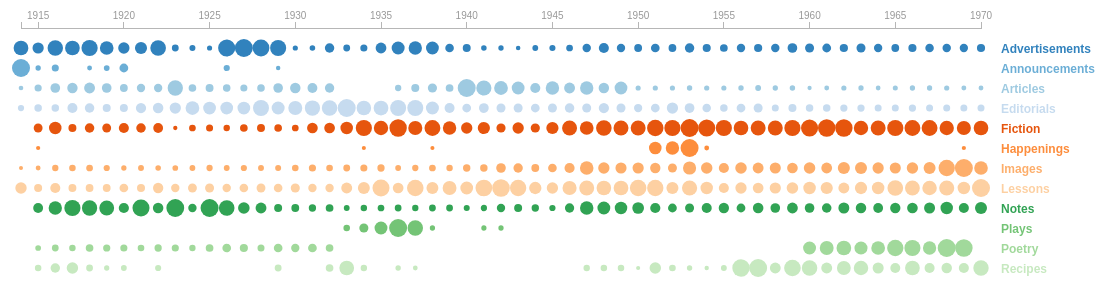
D3 v3 page, settled after 480 driven frames (8 s of simulated time); the page loaded 1 data file(s).


function truncate(str, maxLength, suffix) {
    if(str.length > maxLength) {
        str = str.substring(0, maxLength + 1); 
        str = str.substring(0, Math.min(str.length, str.lastIndexOf(" ")));
        str = str + suffix;
    }
    return str;
}

var margin = {top: 20, right: 200, bottom: 0, left: 20},
    width = 960,
    height = 650;

var start_year = 1914,
    end_year = 1970;

var c = d3.scale.category20c();

var x = d3.scale.linear()
    .range([0, width]);

var xAxis = d3.svg.axis()
    .scale(x)
    .orient("top");

var formatYears = d3.format("0000");
xAxis.tickFormat(formatYears);

var svg = d3.select("body").append("svg")
    .attr("width", width + margin.left + margin.right)
    .attr("height", height + margin.top + margin.bottom)
    .style("margin-left", margin.left + "px")
    .append("g")
    .attr("transform", "translate(" + margin.left + "," + margin.top + ")");

// var dataset = [[ [2002, 8], [2003, 1], [2004, 1], [2005, 1], [2006, 3], [2007, 3], [2009, 3], [2013, 3]], [ [2004, 5], [2005, 1], [2006, 2], [2010, 20], [2011, 3] ] ,[ [2001, 5], [2005, 15], [2006, 2], [2010, 20], [2012, 25] ]];
// var dataset = [ [2001, 5], [2005, 15], [2006, 2], [2010, 20], [2012, 25] ];

d3.json("rsmag-items.json", function(data) {
    x.domain([start_year, end_year]);
    var xScale = d3.scale.linear()
        .domain([start_year, end_year])
        .range([0, width]);

    svg.append("g")
        .attr("class", "x axis")
        .attr("transform", "translate(0," + 0 + ")")
        .call(xAxis);

    console.log(data);
    for (var j = 0; j < data.length; j++) {
        var g = svg.append("g").attr("class","journal");

        var circles = g.selectAll("circle")
            .data(data[j]['items'])
            .enter()
            .append("circle");

        var text = g.selectAll("text")
            .data(data[j]['items'])
            .enter()
            .append("text");

        var rScale = d3.scale.linear()
            .domain([0, d3.max(data[j]['items'], function(d) { return d[1]; })])
            .range([2, 9]);

        circles
            .attr("cx", function(d, i) { return xScale(d[0]); })
            .attr("cy", j*20+20)
            .attr("r", function(d) { return rScale(d[1]); })
            .style("fill", function(d) { return c(j); });

        text
            .attr("y", j*20+25)
            .attr("x",function(d, i) { return xScale(d[0])-5; })
            .attr("class","value")
            .text(function(d){ return d[1]; })
            .style("fill", function(d) { return c(j); })
            .style("display","none");

        g.append("text")
            .attr("y", j*20+25)
            .attr("x",width+20)
            .attr("class","label")
            .text(truncate(data[j]['name'],30,"..."))
            .style("fill", function(d) { return c(j); })
            .on("mouseover", mouseover)
            .on("mouseout", mouseout);
    };

    function mouseover(p) {
        var g = d3.select(this).node().parentNode;
        d3.select(g).selectAll("circle").style("display","none");
        d3.select(g).selectAll("text.value").style("display","block");
    }

    function mouseout(p) {
        var g = d3.select(this).node().parentNode;
        d3.select(g).selectAll("circle").style("display","block");
        d3.select(g).selectAll("text.value").style("display","none");
    }
});



### data: rsmag-items.json
[
 {
  "name": "Advertisements",
  "total": 7540,
  "items": [
   [
    1927,
    327
   ],
   [
    1926,
    308
   ],
   [
    1928,
    299
   ],
   [
    1918,
    285
   ],
   [
    1929,
    282
   ],
   [
    1922,
    271
   ],
   [
    1916,
    268
   ],
   [
    1914,
    250
   ],
   "... 49 more items"
  ]
 },
 {
  "name": "Announcements",
  "total": 66,
  "items": [
   [
    1914,
    32
   ],
   [
    1920,
    11
   ],
   [
    1916,
    7
   ],
   [
    1926,
    5
   ],
   [
    1919,
    4
   ],
   [
    1915,
    3
   ],
   [
    1918,
    2
   ],
   [
    1929,
    1
   ]
  ]
 },
 {
  "name": "Articles",
  "total": 5249,
  "items": [
   [
    1940,
    328
   ],
   [
    1923,
    264
   ],
   [
    1941,
    262
   ],
   [
    1942,
    229
   ],
   [
    1945,
    221
   ],
   [
    1947,
    219
   ],
   [
    1943,
    207
   ],
   [
    1949,
    206
   ],
   "... 46 more items"
  ]
 },
 {
  "name": "Editorials",
  "total": 1387,
  "items": [
   [
    1933,
    56
   ],
   [
    1937,
    48
   ],
   [
    1936,
    48
   ],
   [
    1928,
    48
   ],
   [
    1932,
    46
   ],
   [
    1931,
    45
   ],
   [
    1935,
    43
   ],
   [
    1934,
    42
   ],
   "... 49 more items"
  ]
 },
 {
  "name": "Fiction",
  "total": 1611,
  "items": [
   [
    1953,
    46
   ],
   [
    1961,
    44
   ],
   [
    1936,
    44
   ],
   [
    1962,
    44
   ],
   [
    1954,
    43
   ],
   [
    1960,
    43
   ],
   [
    1951,
    41
   ],
   [
    1965,
    40
   ],
   "... 48 more items"
  ]
 },
 {
  "name": "Happenings",
  "total": 324,
  "items": [
   [
    1953,
    134
   ],
   [
    1952,
    90
   ],
   [
    1951,
    82
   ],
   [
    1954,
    8
   ],
   [
    1915,
    2
   ],
   [
    1969,
    2
   ],
   [
    1938,
    1
   ],
   [
    1934,
    1
   ]
  ]
 },
 {
  "name": "Images",
  "total": 9641,
  "items": [
   [
    1969,
    484
   ],
   [
    1968,
    426
   ],
   [
    1970,
    334
   ],
   [
    1947,
    330
   ],
   [
    1953,
    316
   ],
   [
    1962,
    279
   ],
   [
    1963,
    276
   ],
   [
    1967,
    275
   ],
   "... 49 more items"
  ]
 },
 {
  "name": "Lessons",
  "total": 3766,
  "items": [
   [
    1970,
    115
   ],
   [
    1942,
    112
   ],
   [
    1935,
    107
   ],
   [
    1941,
    104
   ],
   [
    1937,
    103
   ],
   [
    1950,
    103
   ],
   [
    1951,
    101
   ],
   [
    1943,
    101
   ],
   "... 49 more items"
  ]
 },
 "... 4 more items"
]